Run: headless pygame with SDL's dummy video driver; simulated clock (each Clock.tick advances the game by its frame time, no real sleeping); random seed 0; keys injected as events and as key.get_pressed() state; mouse plan: one left click at the window centre at the start of phase 2, then a move to the lower-right quarter at the start of phase 3; restart key RETURN tapped at the start of phases 3 and 4.
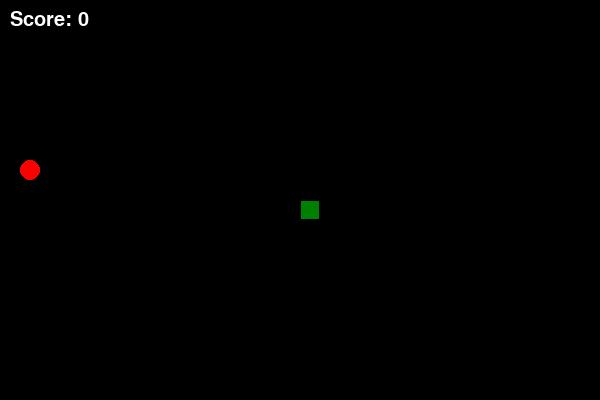
Frame 1 of 4 · flips 1–60 · no input
Frame 2 of 4 · flips 61–180 · clicked the window centre · tapped SPACE, RETURN · held RIGHT (→), D · screen unchanged from frame 1, image omitted
Frame 3 of 4 · flips 181–300 · moved the mouse to the lower-right quarter · tapped RETURN · held DOWN (↓), S · screen unchanged from frame 2, image omitted
Frame 4 of 4 · flips 301–420 · tapped RETURN · held LEFT (←), A, UP (↑), W · screen unchanged from frame 3, image omitted

The pygame program that drew these frames:

import pygame
import sys
import random

WIDTH, HEIGHT = 600, 400
GRID_SIZE = 20
GRID_WIDTH = WIDTH // GRID_SIZE
GRID_HEIGHT = HEIGHT // GRID_SIZE
FPS = 10

WHITE = (255, 255, 255)
BLACK = (0, 0, 0)
GREEN = (0, 128, 0)
RED = (255, 0, 0)

class Snake:
    def __init__(self):
        self.length = 1
        self.positions = [((WIDTH / 2), (HEIGHT / 2))]
        self.direction = random.choice([UP, DOWN, LEFT, RIGHT])
        self.color = GREEN
        self.score = 0

        self.food_position = self.random_food_position()

    def get_head_position(self):
        return self.positions[0]

    def turn(self, point):
        if self.length > 1 and (point[0] * -1, point[1] * -1) == self.direction:
            return
        else:
            self.direction = point

    def move(self):
        cur = self.get_head_position()
        x, y = self.direction
        new = (((cur[0] + (x*GRID_SIZE)) % WIDTH), (cur[1] + (y*GRID_SIZE)) % HEIGHT)
        
        if len(self.positions) > 2 and new in self.positions[2:]:
            return True
        else:
            self.positions.insert(0, new)
            if len(self.positions) > self.length:
                self.positions.pop()
            return False

    def reset(self):
        self.length = 1
        self.positions = [((WIDTH / 2), (HEIGHT / 2))]
        self.direction = random.choice([UP, DOWN, LEFT, RIGHT])
        self.score = 0
        self.food_position = self.random_food_position()

    def random_food_position(self):
        while True:
            x = random.randrange(0, GRID_WIDTH)
            y = random.randrange(0, GRID_HEIGHT)
            if (x, y) not in self.positions:
                return (x * GRID_SIZE, y * GRID_SIZE)

    def draw(self, surface):
        for p in self.positions:
            r = pygame.Rect((p[0], p[1]), (GRID_SIZE, GRID_SIZE))
            pygame.draw.rect(surface, self.color, r)
            pygame.draw.rect(surface, BLACK, r, 1)

    def handle_keys(self):
        for event in pygame.event.get():
            if event.type == pygame.QUIT:
                pygame.quit()
                sys.exit()
            elif event.type == pygame.KEYDOWN:
                if event.key == pygame.K_UP:
                    self.turn(UP)
                elif event.key == pygame.K_DOWN:
                    self.turn(DOWN)
                elif event.key == pygame.K_LEFT:
                    self.turn(LEFT)
                elif event.key == pygame.K_RIGHT:
                    self.turn(RIGHT)
            elif event.type == pygame.MOUSEBUTTONDOWN and event.button == 1:
                if event.pos[0] >= WIDTH - 30 and event.pos[1] <= 30:
                    pygame.quit()
                    sys.exit()

class Food:
    def __init__(self):
        self.position = (0, 0)
        self.color = RED
        self.randomize_position()

    def randomize_position(self):
        self.position = (random.randint(0, GRID_WIDTH-1) * GRID_SIZE, random.randint(0, GRID_HEIGHT-1) * GRID_SIZE)

    def draw(self, surface):
        pygame.draw.circle(surface, self.color, (self.position[0] + GRID_SIZE // 2, self.position[1] + GRID_SIZE // 2), GRID_SIZE // 2)

def draw_grid(surface):
    for y in range(0, HEIGHT, GRID_SIZE):
        for x in range(0, WIDTH, GRID_SIZE):
            r = pygame.Rect((x, y), (GRID_SIZE, GRID_SIZE))
            pygame.draw.rect(surface, BLACK, r, 1)

UP = (0, -1)
DOWN = (0, 1)
LEFT = (-1, 0)
RIGHT = (1, 0)

def game_over(screen, score):
    font = pygame.font.SysFont(None, 50)
    game_over_text = font.render("Game Over", True, WHITE)
    score_text = font.render(f"Score: {score}", True, WHITE)
    screen.blit(game_over_text, (WIDTH // 2 - 100, HEIGHT // 2 - 50))
    screen.blit(score_text, (WIDTH // 2 - 80, HEIGHT // 2))
    restart_text = font.render("'Enter' zum Neustart", True, WHITE)
    screen.blit(restart_text, (WIDTH // 2 - 150, HEIGHT // 2 + 50))
    pygame.display.update()

    while True:
        for event in pygame.event.get():
            if event.type == pygame.QUIT:
                pygame.quit()
                sys.exit()
            elif event.type == pygame.KEYDOWN:
                if event.key == pygame.K_RETURN:
                    return True

def main():
    pygame.init()
    clock = pygame.time.Clock()
    screen = pygame.display.set_mode((WIDTH, HEIGHT))
    pygame.display.set_caption('Snake')

    snake = Snake()
    food = Food()

    game_over_flag = False

    while not game_over_flag:
        screen.fill(BLACK)
        draw_grid(screen)
        snake.handle_keys()
        game_over_flag = snake.move()

        if not game_over_flag and snake.get_head_position() == food.position:
            snake.length += 1
            snake.score += 1
            food.randomize_position()

        snake.draw(screen)
        food.draw(screen)

        font = pygame.font.SysFont(None, 30)
        score_text = font.render(f"Score: {snake.score}", True, WHITE)
        screen.blit(score_text, (10, 10))

        pygame.display.update()
        clock.tick(FPS)

    restart_game = game_over(screen, snake.score)
    if restart_game:
        main()

if __name__ == '__main__':
    main()
